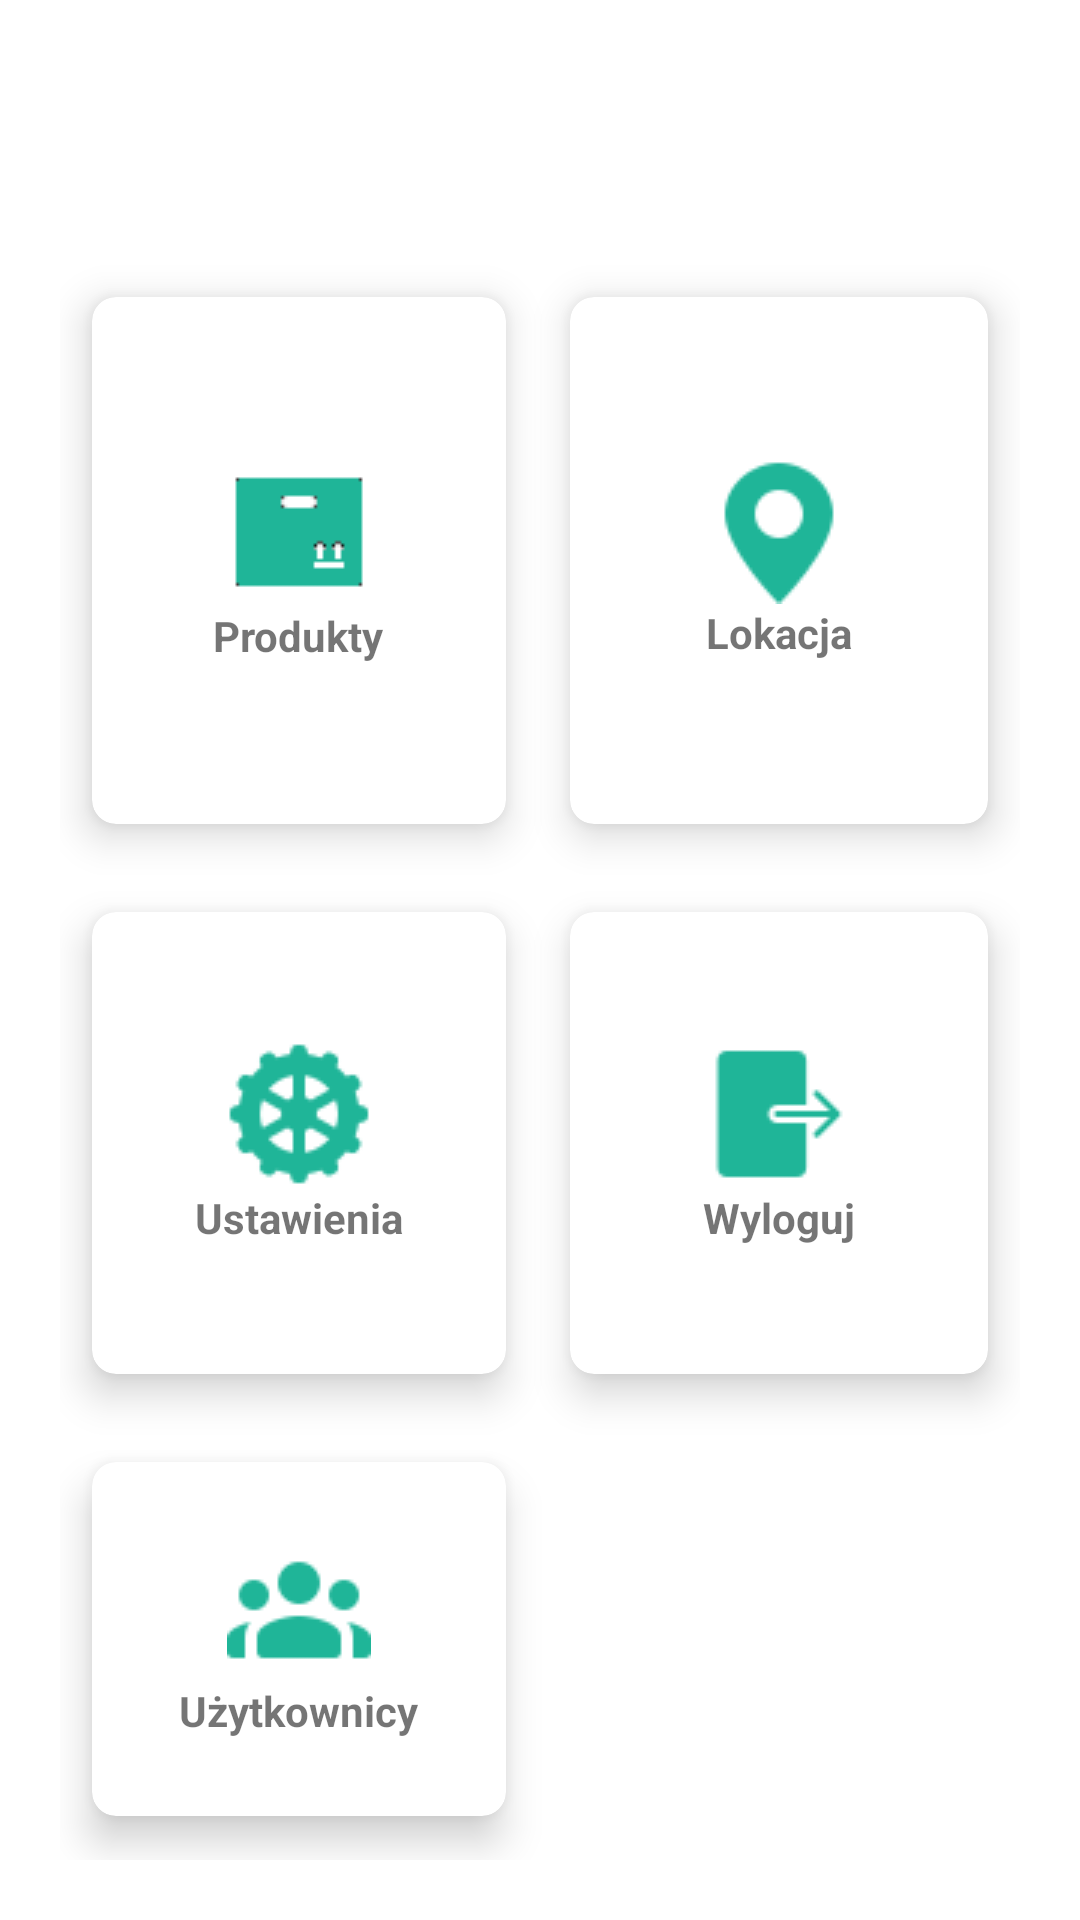

Reconstruct the res/layout file that produces this screen, plus the resources it refers to.
<!-- AndroidManifest.xml: application theme Theme.Hurtownia -->
<!-- res/layout/activity_admin_home.xml -->
<?xml version="1.0" encoding="utf-8"?>
<layout xmlns:tools="http://schemas.android.com/tools"
    xmlns:android="http://schemas.android.com/apk/res/android"
    xmlns:app="http://schemas.android.com/apk/res-auto">
    <data>
        <variable
            name="user"
            type="com.hurtownia.database.user.Users" />
    </data>
    <RelativeLayout
        android:layout_width="match_parent"
        android:layout_height="match_parent"
        android:background="@drawable/background"
        tools:context=".activities.MainActivity">

        <TextView
            android:id="@+id/tv_welcome"
            android:layout_width="wrap_content"
            android:layout_height="wrap_content"
            android:layout_centerHorizontal="true"
            android:layout_marginStart="12dp"
            android:layout_marginTop="12dp"
            android:layout_marginEnd="12dp"
            android:layout_marginBottom="12dp"
            android:text="@{@string/welcome(user.login)}"
            android:textColor="#fff"
            android:textSize="30sp"
            android:textStyle="bold"
            tools:text="@string/welcome" />

        <GridLayout
            android:layout_width="match_parent"
            android:layout_height="match_parent"
            android:layout_below="@id/tv_welcome"
            android:layout_margin="20dp"
            android:columnCount="2"
            android:rowCount="3">


            <androidx.cardview.widget.CardView
                android:id="@+id/cv_products"
                android:layout_width="27dp"
                android:layout_height="19dp"
                android:layout_row="0"
                android:layout_rowWeight="1"
                android:layout_column="0"
                android:layout_columnWeight="1"
                android:layout_gravity="fill"
                app:cardCornerRadius="8dp"
                app:cardElevation="8dp"
                app:cardUseCompatPadding="true">

                <LinearLayout
                    android:id="@+id/ll_products"
                    android:layout_width="match_parent"
                    android:layout_height="match_parent"
                    android:layout_gravity="center_vertical|center_horizontal"
                    android:gravity="center"
                    android:orientation="vertical">

                    <ImageView
                        android:layout_width="wrap_content"
                        android:layout_height="wrap_content"
                        android:src="@drawable/items" />

                    <TextView
                        android:layout_width="wrap_content"
                        android:layout_height="wrap_content"
                        android:text="@string/products"
                        android:textAlignment="center"
                        android:textStyle="bold" />
                </LinearLayout>
            </androidx.cardview.widget.CardView>

            <androidx.cardview.widget.CardView
                android:id="@+id/cv_location"
                android:layout_width="92dp"
                android:layout_height="wrap_content"
                android:layout_row="0"
                android:layout_rowWeight="1"
                android:layout_column="1"
                android:layout_columnWeight="1"
                android:layout_gravity="fill"
                app:cardCornerRadius="8dp"
                app:cardElevation="8dp"
                app:cardUseCompatPadding="true">

                <LinearLayout
                    android:id="@+id/ll_location"
                    android:layout_width="match_parent"
                    android:layout_height="match_parent"
                    android:layout_gravity="center_vertical|center_horizontal"
                    android:gravity="center"
                    android:orientation="vertical">

                    <ImageView
                        android:layout_width="wrap_content"
                        android:layout_height="wrap_content"
                        android:src="@drawable/location" />

                    <TextView
                        android:layout_width="wrap_content"
                        android:layout_height="wrap_content"
                        android:text="@string/location"
                        android:textAlignment="center"
                        android:textStyle="bold" />
                </LinearLayout>
            </androidx.cardview.widget.CardView>


            <androidx.cardview.widget.CardView
                android:id="@+id/cv_settings"
                android:layout_width="wrap_content"
                android:layout_height="75dp"
                android:layout_row="1"
                android:layout_rowWeight="1"
                android:layout_column="0"
                android:layout_columnWeight="1"
                android:layout_gravity="fill"
                app:cardCornerRadius="8dp"
                app:cardElevation="8dp"
                app:cardUseCompatPadding="true">

                <LinearLayout
                    android:id="@+id/ll_settings"
                    android:layout_width="match_parent"
                    android:layout_height="match_parent"
                    android:layout_gravity="center_vertical|center_horizontal"
                    android:gravity="center"
                    android:orientation="vertical">

                    <ImageView
                        android:layout_width="wrap_content"
                        android:layout_height="wrap_content"
                        android:src="@drawable/settings" />

                    <TextView
                        android:layout_width="wrap_content"
                        android:layout_height="wrap_content"
                        android:text="@string/settings"
                        android:textAlignment="center"
                        android:textStyle="bold" />
                </LinearLayout>
            </androidx.cardview.widget.CardView>

            <androidx.cardview.widget.CardView
                android:id="@+id/cv_logout"
                android:layout_width="4dp"
                android:layout_height="39dp"
                android:layout_row="1"
                android:layout_rowWeight="1"
                android:layout_column="1"
                android:layout_columnWeight="1"
                android:layout_gravity="fill"
                app:cardCornerRadius="8dp"
                app:cardElevation="8dp"
                app:cardUseCompatPadding="true">

                <LinearLayout
                    android:id="@+id/ll_logout"
                    android:layout_width="match_parent"
                    android:layout_height="match_parent"
                    android:layout_gravity="center_vertical|center_horizontal"
                    android:gravity="center"
                    android:orientation="vertical">

                    <ImageView
                        android:layout_width="wrap_content"
                        android:layout_height="wrap_content"
                        android:src="@drawable/logout" />

                    <TextView
                        android:layout_width="wrap_content"
                        android:layout_height="wrap_content"
                        android:text="@string/logout"
                        android:textAlignment="center"
                        android:textStyle="bold" />
                </LinearLayout>
            </androidx.cardview.widget.CardView>
            <androidx.cardview.widget.CardView
                android:id="@+id/cv_users"
                android:layout_width="4dp"
                android:layout_height="39dp"
                android:layout_row="2"
                android:layout_rowWeight="1"
                android:layout_column="0"
                android:layout_columnWeight="1"
                android:layout_gravity="fill"
                app:cardCornerRadius="8dp"
                app:cardElevation="8dp"
                app:cardUseCompatPadding="true">
                <LinearLayout
                    android:id="@+id/ll_users"
                    android:layout_width="match_parent"
                    android:layout_height="match_parent"
                    android:layout_gravity="center_vertical|center_horizontal"
                    android:gravity="center"
                    android:orientation="vertical">

                    <ImageView
                        android:layout_width="wrap_content"
                        android:layout_height="wrap_content"
                        android:src="@drawable/users" />

                    <TextView
                        android:layout_width="wrap_content"
                        android:layout_height="wrap_content"
                        android:text="@string/users"
                        android:textAlignment="center"
                        android:textStyle="bold" />
                </LinearLayout>

            </androidx.cardview.widget.CardView>

        </GridLayout>


    </RelativeLayout>
</layout>
<!-- resources referenced by this layout -->
<resources>
  <!-- drawable items: png bitmap (drawable, 422 bytes) -->
  <!-- drawable location: png bitmap (drawable, 977 bytes) -->
  <!-- drawable logout: png bitmap (drawable, 562 bytes) -->
  <!-- drawable settings: png bitmap (drawable, 1196 bytes) -->
  <!-- drawable users: png bitmap (drawable, 772 bytes) -->
  <string name="location">Lokacja</string>
  <string name="logout">Wyloguj</string>
  <string name="products">Produkty</string>
  <string name="settings">Ustawienia</string>
  <string name="users">Użytkownicy</string>
  <string name="welcome">Witaj %1$s!</string>
  <style name="Theme.Hurtownia" parent="Theme.MaterialComponents.DayNight.DarkActionBar">
          
          <item name="colorPrimary">@color/purple_500</item>
          <item name="colorPrimaryVariant">@color/purple_700</item>
          <item name="colorOnPrimary">@color/white</item>
          
          <item name="colorSecondary">@color/teal_200</item>
          <item name="colorSecondaryVariant">@color/teal_700</item>
          <item name="colorOnSecondary">@color/black</item>
          
          <item name="android:statusBarColor">?attr/colorPrimaryVariant</item>
          
      </style>
  <color name="purple_500">#FF6200EE</color>
  <color name="purple_700">#FF3700B3</color>
  <color name="white">#FFFFFFFF</color>
  <color name="teal_200">#FF03DAC5</color>
  <color name="teal_700">#FF018786</color>
  <color name="black">#FF000000</color>
</resources>
